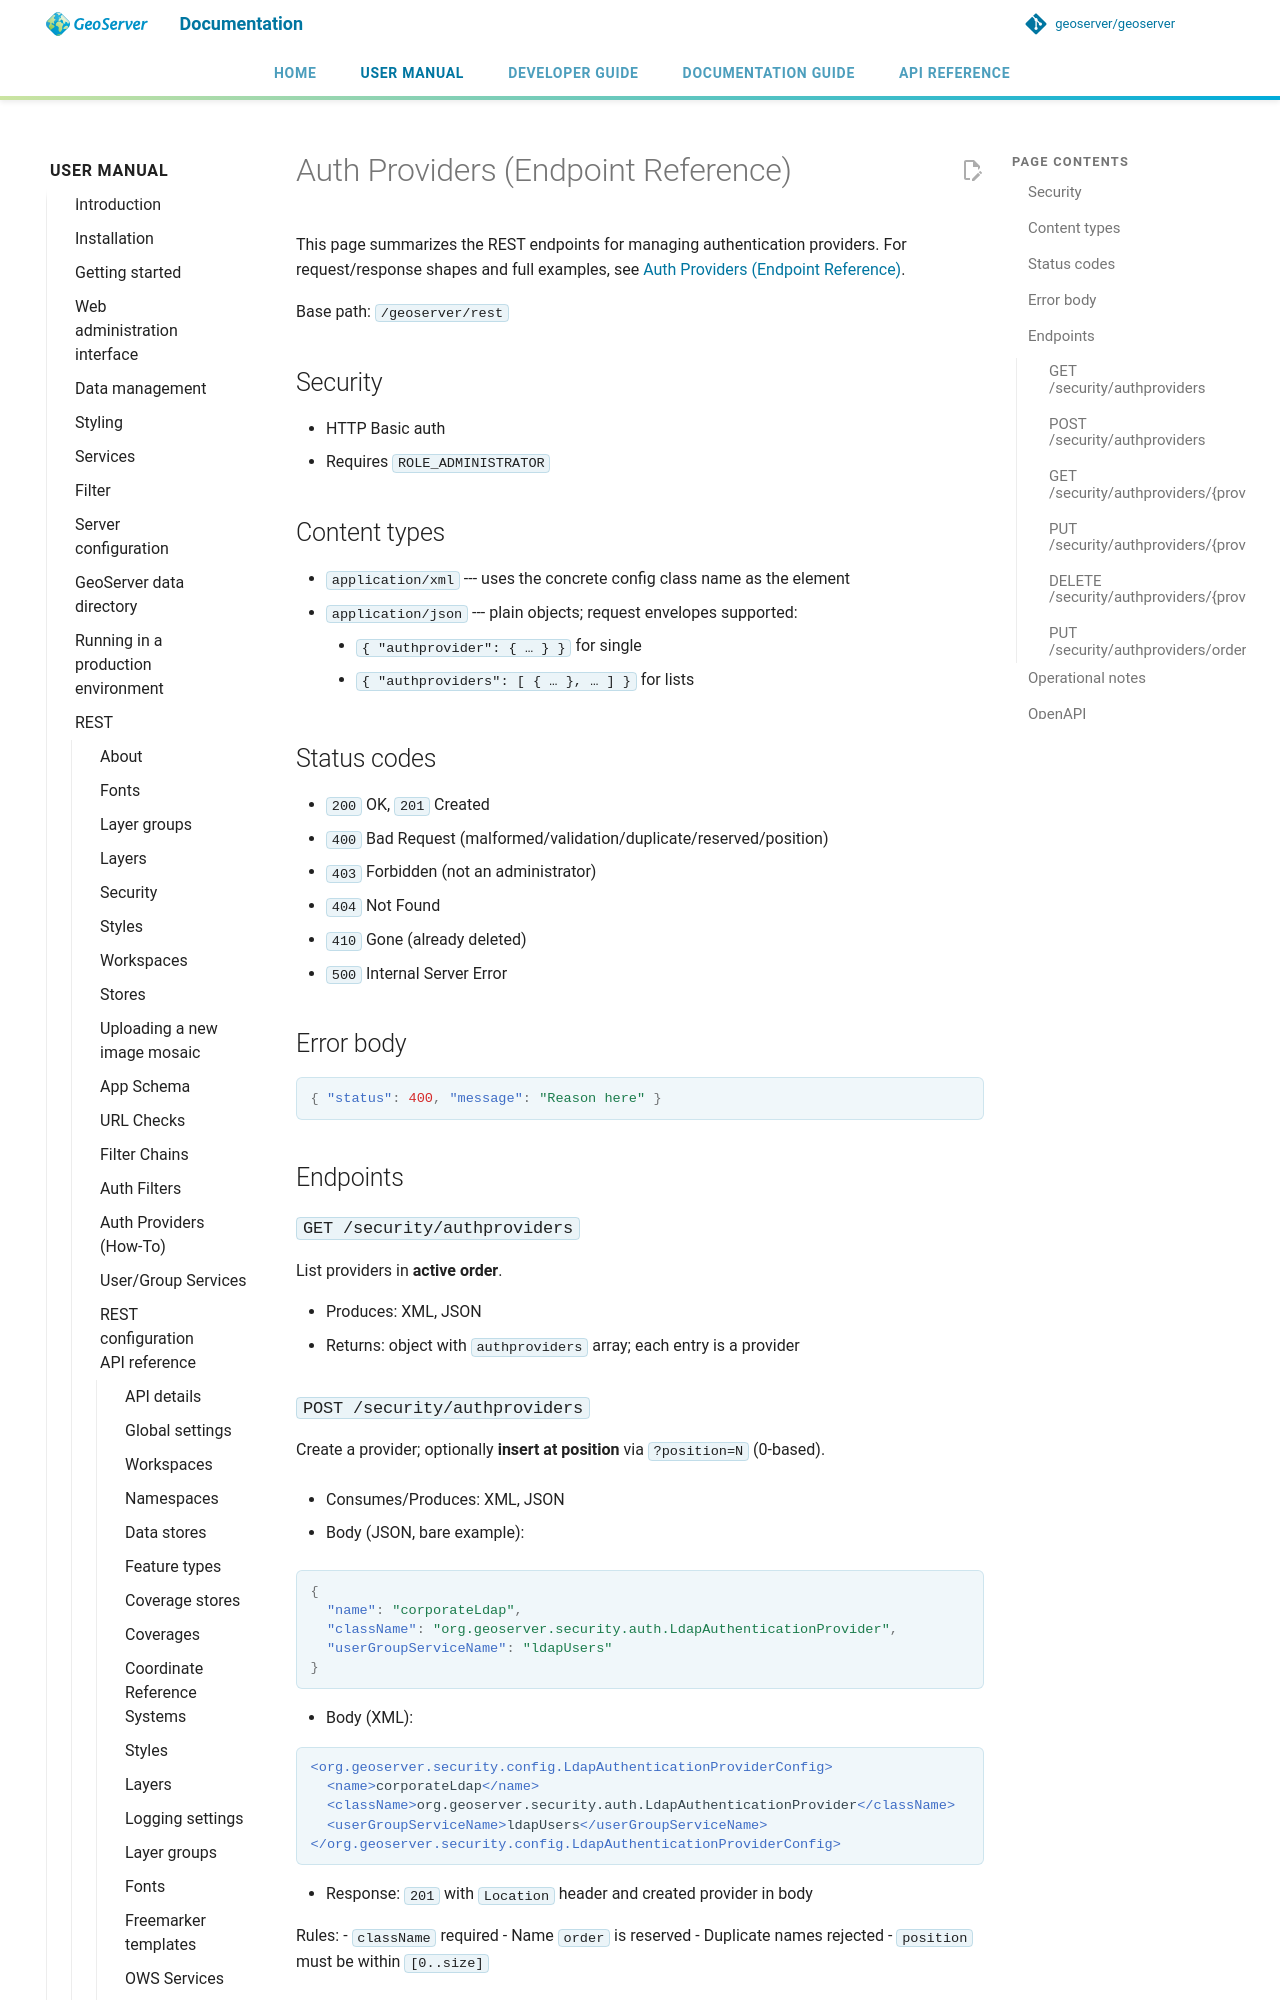

repository: petersmythe/geoserver · page: latest/en/user/rest/api/authenticationproviders/index.html · generator: mkdocs

# Auth Providers (Endpoint Reference)

This page summarizes the REST endpoints for managing authentication providers. For request/response shapes and full examples, see [Auth Providers (Endpoint Reference)](authenticationproviders.md).

Base path: `/geoserver/rest`

## Security

- HTTP Basic auth
- Requires `ROLE_ADMINISTRATOR`

## Content types

- `application/xml` --- uses the concrete config class name as the element
- `application/json` --- plain objects; request envelopes supported:
  - `{ "authprovider": { … } }` for single
  - `{ "authproviders": [ { … }, … ] }` for lists

## Status codes

- `200` OK, `201` Created
- `400` Bad Request (malformed/validation/duplicate/reserved/position)
- `403` Forbidden (not an administrator)
- `404` Not Found
- `410` Gone (already deleted)
- `500` Internal Server Error

## Error body

```json
{ "status": 400, "message": "Reason here" }
```

## Endpoints

### `GET /security/authproviders`

List providers in **active order**.

- Produces: XML, JSON
- Returns: object with `authproviders` array; each entry is a provider

### `POST /security/authproviders`

Create a provider; optionally **insert at position** via `?position=N` (0-based).

- Consumes/Produces: XML, JSON

- Body (JSON, bare example):

  ``` json
  {
    "name": "corporateLdap",
    "className": "org.geoserver.security.auth.LdapAuthenticationProvider",
    "userGroupServiceName": "ldapUsers"
  }
  ```

- Body (XML):

  ``` xml
  <org.geoserver.security.config.LdapAuthenticationProviderConfig>
    <name>corporateLdap</name>
    <className>org.geoserver.security.auth.LdapAuthenticationProvider</className>
    <userGroupServiceName>ldapUsers</userGroupServiceName>
  </org.geoserver.security.config.LdapAuthenticationProviderConfig>
  ```

- Response: `201` with `Location` header and created provider in body

Rules: - `className` required - Name `order` is reserved - Duplicate names rejected - `position` must be within `[0..size]`
